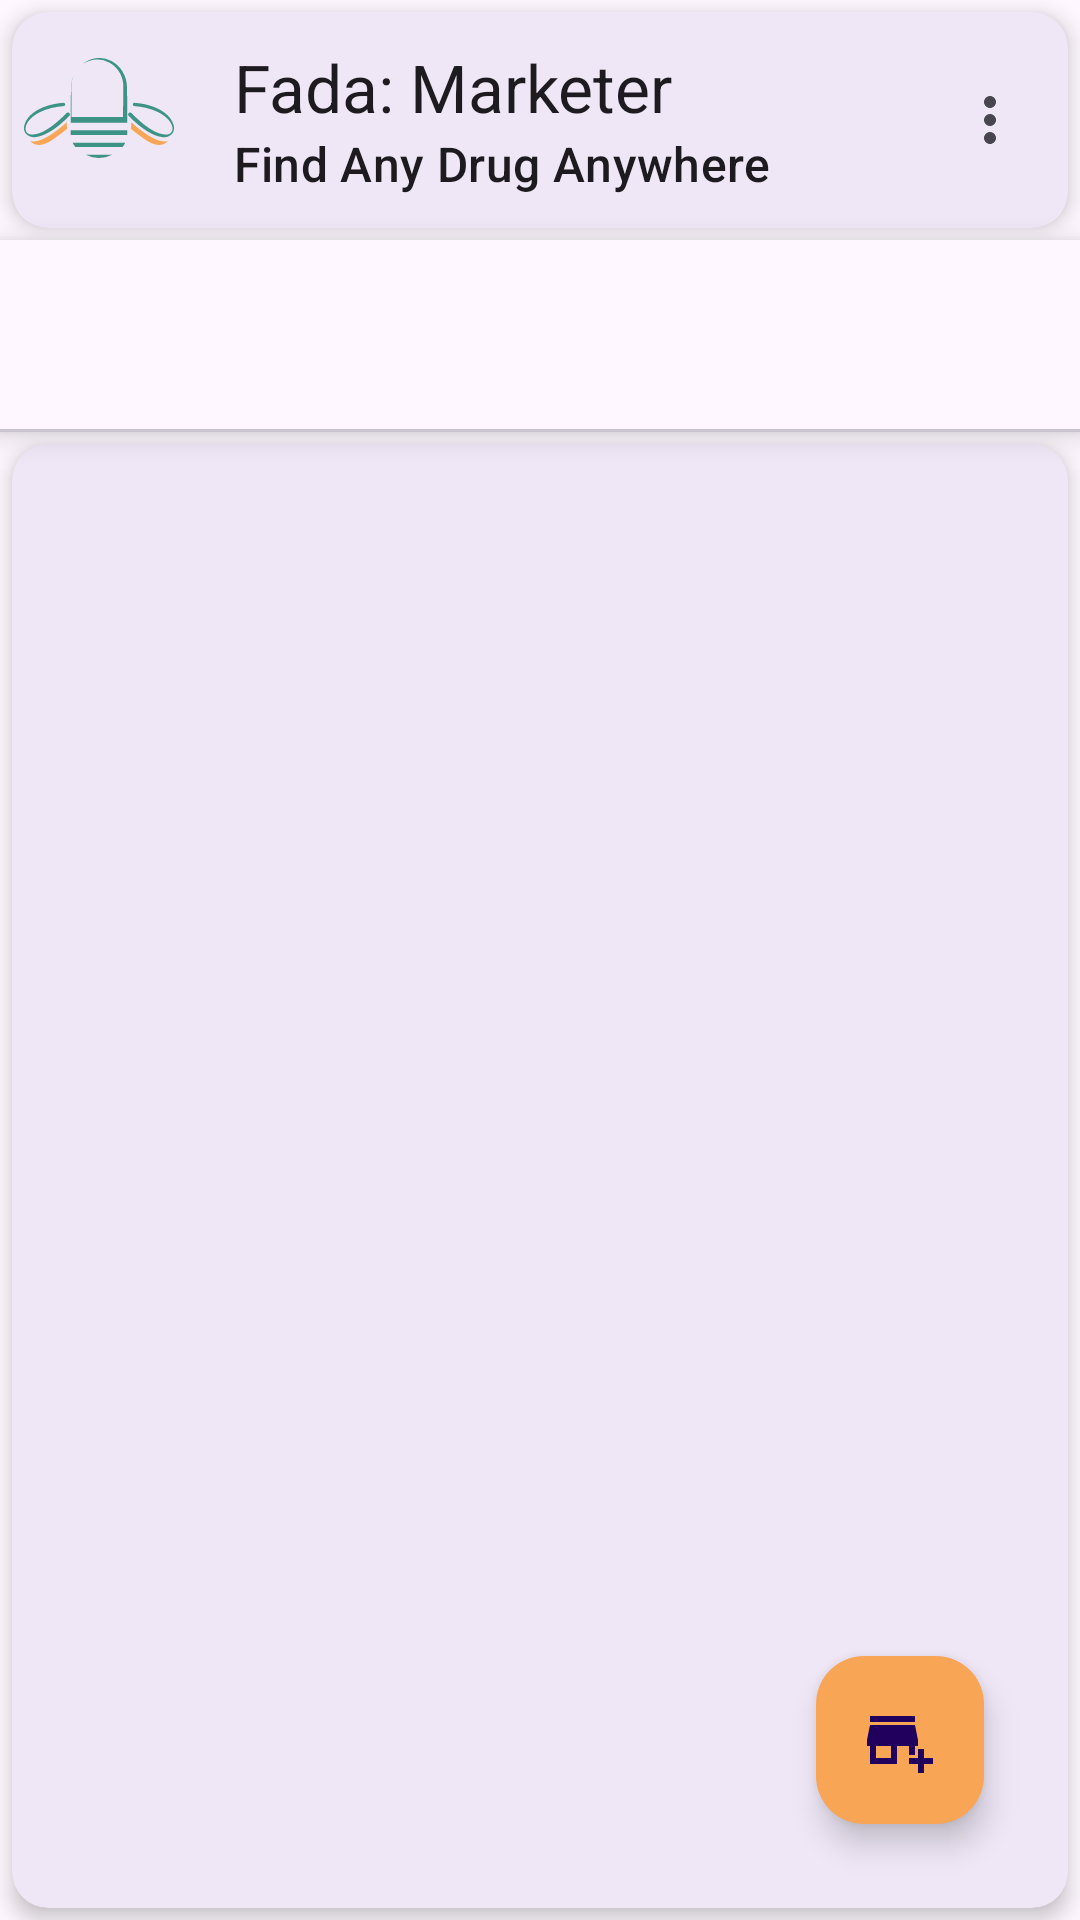

This screen was rendered from an Android layout file. Write that file and the resources it references.
<!-- AndroidManifest.xml: application theme Theme.FadaMarketingApp -->
<!-- res/layout/fragment_home_landing.xml -->
<?xml version="1.0" encoding="utf-8"?>
<RelativeLayout xmlns:android="http://schemas.android.com/apk/res/android"
    xmlns:tools="http://schemas.android.com/tools"
    android:layout_width="match_parent"
    android:layout_height="match_parent"
    xmlns:app="http://schemas.android.com/apk/res-auto"
    tools:context=".home.ui.HomeLanding">

    <RelativeLayout
        android:layout_width="match_parent"
        android:layout_height="wrap_content"
        android:id="@+id/card_tool_bar">

        <com.google.android.material.card.MaterialCardView
            android:layout_width="match_parent"
            android:layout_height="wrap_content"
            android:layout_margin="@dimen/padding_mini"
            app:strokeColor="@android:color/transparent"
            app:cardElevation="@dimen/padding_mini">

            <LinearLayout
                android:layout_width="match_parent"
                android:layout_height="wrap_content"
                android:orientation="horizontal">

                <ImageView
                    android:layout_width="50dp"
                    android:layout_height="?attr/actionBarSize"
                    app:srcCompat="@drawable/fada_logo"
                    android:layout_marginStart="@dimen/padding_mini"
                    android:contentDescription="@string/app_name"/>

                <androidx.appcompat.widget.Toolbar
                    android:id="@+id/customToolBar"
                    android:layout_width="match_parent"
                    android:layout_height="wrap_content"
                    android:elevation="4dp"
                    android:layout_margin="@dimen/padding_mini"
                    app:menu="@menu/tool_bar_menu"
                    app:subtitle="@string/app_slogan"
                    app:title="@string/app_name">

                </androidx.appcompat.widget.Toolbar>


            </LinearLayout>


        </com.google.android.material.card.MaterialCardView>


    </RelativeLayout>


    <com.google.android.material.tabs.TabLayout
        android:id="@+id/home_landing_tab_layout"
        android:layout_width="match_parent"
        android:layout_height="wrap_content"
        android:elevation="6dp"
        android:minHeight="?attr/actionBarSize"
        android:paddingLeft="12dp"
        android:paddingRight="12dp"
        android:layout_below="@id/card_tool_bar"
        app:tabMode="scrollable"
        android:theme="@style/ThemeOverlay.AppCompat.Dark.ActionBar"
        app:tabTextAppearance="@style/TabTextAppearance" />

    <com.google.android.material.card.MaterialCardView
        android:layout_width="match_parent"
        android:layout_height="wrap_content"
        android:layout_below="@id/home_landing_tab_layout"
        android:layout_alignParentBottom="true"
        app:cardElevation="@dimen/padding_mini"
        app:strokeColor="@android:color/transparent"
        android:layout_margin="@dimen/padding_mini"
        android:padding="@dimen/padding_mini">

        <androidx.viewpager.widget.ViewPager
            android:id="@+id/home_landing_landing_view_pager"
            android:layout_width="match_parent"
            android:layout_height="fill_parent" />

    </com.google.android.material.card.MaterialCardView>

    <com.google.android.material.floatingactionbutton.FloatingActionButton
        android:layout_width="wrap_content"
        android:layout_height="wrap_content"
        android:layout_alignParentBottom="true"
        android:layout_alignParentEnd="true"
        android:backgroundTint="@color/secondary"
        android:layout_marginEnd="@dimen/margin_maxi"
        android:layout_marginBottom="@dimen/margin_maxi"
        android:contentDescription="@string/add_pharmacy"
        app:srcCompat="@drawable/ic_add_pharmacy"
        android:id="@+id/fab_add_pharmacy"/>


</RelativeLayout>
<!-- resources referenced by this layout -->
<resources>
  <color name="secondary">#f9a556</color>
  <dimen name="margin_maxi">32dp</dimen>
  <dimen name="padding_mini">4dp</dimen>
  <!-- drawable fada_logo: vector/xml drawable (drawable, 4791 chars, omitted) -->
  <!-- drawable ic_add_pharmacy (drawable) -->
  <vector android:height="24dp" android:tint="@color/primary"
      android:viewportHeight="24" android:viewportWidth="24"
      android:width="24dp" xmlns:android="http://schemas.android.com/apk/res/android">
      <path android:fillColor="@android:color/white" android:pathData="M15,17h2v-3h1v-2l-1,-5H2l-1,5v2h1v6h9v-6h4V17zM9,18H4v-4h5V18z"/>
      <path android:fillColor="@android:color/white" android:pathData="M2,4h15v2h-15z"/>
      <path android:fillColor="@android:color/white" android:pathData="M20,18l0,-3l-2,0l0,3l-3,0l0,2l3,0l0,3l2,0l0,-3l3,0l0,-2z"/>
  </vector>
  <string name="add_pharmacy">Add Pharmacy</string>
  <string name="app_name">Fada: Marketer</string>
  <string name="app_slogan">Find Any Drug Anywhere</string>
  <style name="TabTextAppearance" parent="TextAppearance.AppCompat.Medium">
          <item name="android:textSize">12sp</item>
      </style>
  <style name="Theme.FadaMarketingApp" parent="Base.Theme.FadaMarketingApp" />
  <color name="primary">#3c9386</color>
  <style name="Base.Theme.FadaMarketingApp" parent="Theme.Material3.DayNight.NoActionBar">
          
          
      </style>
</resources>
